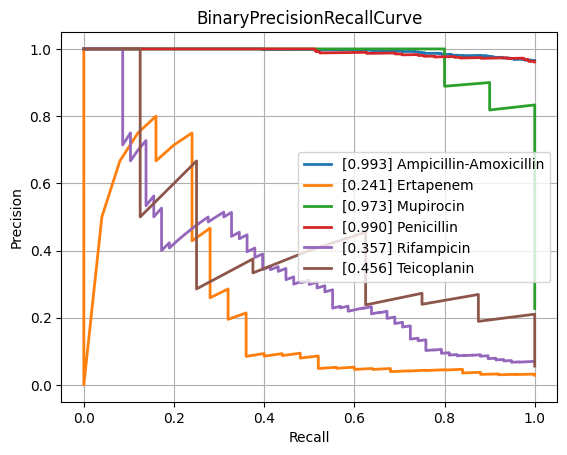

Data behind this chart, as committed beside it:
class, PrecisionRecallAUC, FrequencyPositiveClass, n_positives, n_negatives
Amikacin, 0.5067, 0.1381, 124, 774
Amoxicillin-Clavulanic acid, 0.8454, 0.5839, 1549, 1104
Ampicillin, 0.9569, 0.8115, 2815, 654
Ampicillin-Amoxicillin, 0.9932, 0.9657, 1266, 45
Cefazolin, 0.8606, 0.6138, 116, 73
Cefepime, 0.733, 0.3626, 1002, 1761
Cefpodoxime, 0.8993, 0.6267, 47, 28
Ceftazidime, 0.809, 0.4172, 1381, 1929
Ceftriaxone, 0.747, 0.4117, 1200, 1715
Cefuroxime, 0.9637, 0.8656, 921, 143
Ciprofloxacin, 0.7746, 0.4178, 2492, 3473
Clindamycin, 0.9327, 0.7289, 1323, 492
Colistin, 0.8641, 0.2914, 176, 428
Cotrimoxazole, 0.7945, 0.4629, 3187, 3698
Ertapenem, 0.2412, 0.0286, 25, 849
Erythromycin, 0.9427, 0.7591, 1172, 372
Fosfomycin, 0.7219, 0.3214, 368, 777
Fosfomycin-Trometamol, 0.6298, 0.4464, 25, 31
Fusidic acid, 0.7838, 0.5353, 144, 125
Gentamicin, 0.9379, 0.6403, 3174, 1783
Imipenem, 0.9067, 0.4741, 2858, 3170
Levofloxacin, 0.8795, 0.5119, 669, 638
Meropenem, 0.6737, 0.2069, 823, 3154
Mupirocin, 0.9733, 0.2273, 10, 34
Nitrofurantoin, 0.4596, 0.1134, 27, 211
Norfloxacin, 0.6791, 0.2793, 31, 80
Oxacillin, 0.8876, 0.612, 440, 279
Penicillin, 0.9904, 0.9613, 472, 19
Piperacillin-Tazobactam, 0.8015, 0.4609, 2159, 2525
Rifampicin, 0.3575, 0.06988, 58, 772
Teicoplanin, 0.4561, 0.05594, 8, 135
Tetracycline, 0.7396, 0.4, 316, 474
Tobramycin, 0.6329, 0.2283, 145, 490
Vancomycin, 0.6076, 0.07452, 167, 2074
micro, 0.8653, 0.4722, , 
macro, 0.7642, NaN, , 
